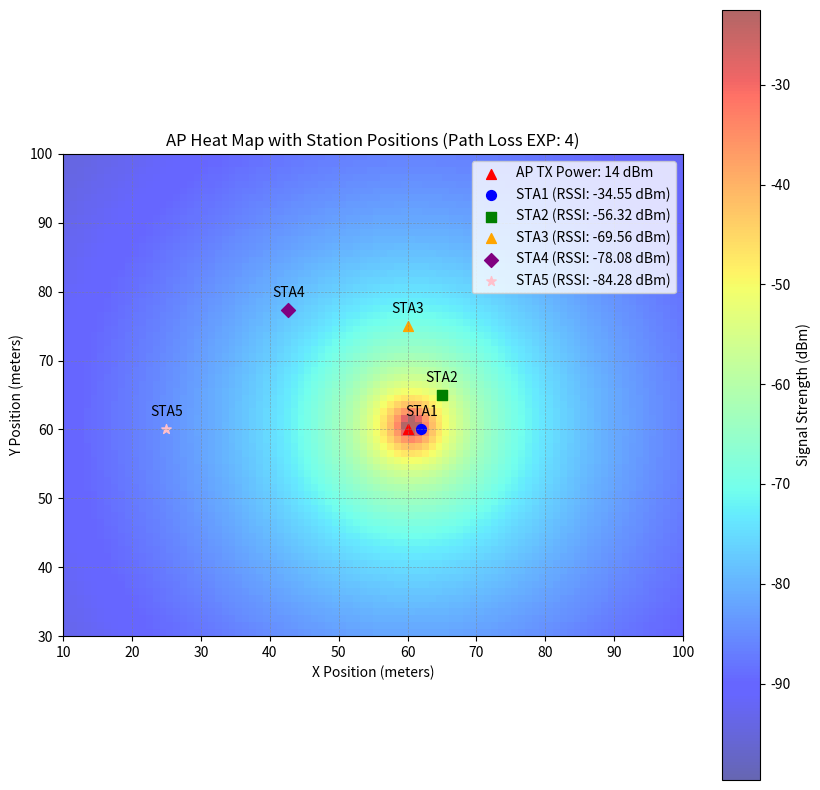

Reproduce this figure in Python. (Note: this script raises an exception after producing the figure.)
#!/usr/bin/python

import matplotlib.pyplot as plt
import numpy as np

# Centralized Parameters
TX_POWER = 14      # Transmission power (in dBm)
PL_D0 = 36.513         # Reference path loss at distance d0 (as of now 36.513 is matching with the mininet simulation)
PATH_LOSS_EXP = 4  # Path loss exponent (n)
X_RANGE = 120       # Range of X-axis in meters
Y_RANGE = 120       # Range of Y-axis in meters

def calculate_path_loss(d, d0=1, pl_d0=PL_D0, n=PATH_LOSS_EXP):
    """Calculate path loss based on log-distance path loss model."""
    if d < d0:
        d = d0  # Ensure d is not smaller than d0 to avoid negative log values
    return pl_d0 + 10 * n * np.log10(d / d0)

def calculate_rssi(tx_power, path_loss):
    """Calculate RSSI based on TX power and path loss."""
    return tx_power - path_loss  # RSSI is TX power minus path loss

def create_heat_map(ap_pos, grid_size=(X_RANGE, Y_RANGE), resolution=1): # change resolution to 0.1 for the sommoth heat map but take more time to plot
    """Create a heat map grid showing signal strength from the AP."""
    x_range = np.arange(0, grid_size[0], resolution)
    y_range = np.arange(0, grid_size[1], resolution)
    
    # Create grid for heat map
    heat_map = np.zeros((len(y_range), len(x_range)))
    
    for i, x in enumerate(x_range):
        for j, y in enumerate(y_range):
            distance = np.sqrt((x - ap_pos[0])**2 + (y - ap_pos[1])**2)
            path_loss = calculate_path_loss(distance)
            heat_map[j, i] = calculate_rssi(TX_POWER, path_loss)
    
    return heat_map, x_range, y_range

def plot_heat_map_and_stations(ap1_pos, station_positions):
    """Function to plot heat map and station positions with RSSI values."""
    # Create the heat map
    heat_map, x_range, y_range = create_heat_map(ap1_pos)

    # Define station colors and markers for the plot
    station_colors = ['blue', 'green', 'orange', 'purple', 'pink']
    station_symbols = ['o', 's', '^', 'D', '*']
    
    # Plot the heat map
    plt.figure(figsize=(10, 10))
    plt.title("AP Heat Map with Station Positions (Path Loss EXP: 4)")
    plt.xlabel("X Position (meters)")
    plt.ylabel("Y Position (meters)")
    plt.grid(True, which='both', linestyle='--', linewidth=0.5, color='gray', alpha=0.6)

    # Display heat map using imshow with 'Blues' color scale
    im = plt.imshow(heat_map, extent=(0, 120, 0, 120), origin='lower', cmap='jet', alpha=0.6)
    
    # Add color bar to show signal strength scale
    cbar = plt.colorbar(im)
    cbar.set_label('Signal Strength (dBm)')

    # Plot the AP as a red triangle
    plt.scatter(ap1_pos[0], ap1_pos[1], s=50, c='red', marker='^', label='AP TX Power: 14 dBm')

    # Print RSSI at each station and plot them
    for i, (sta_name, sta_pos) in enumerate(station_positions.items()):
        color = station_colors[i % len(station_colors)]
        symbol = station_symbols[i % len(station_symbols)]
        distance = np.sqrt((sta_pos[0] - ap1_pos[0])**2 + (sta_pos[1] - ap1_pos[1])**2)
        path_loss = calculate_path_loss(distance)
        rssi = calculate_rssi(TX_POWER, path_loss)
        print(f"RSSI at {sta_name} (distance: {distance:.2f} m): {rssi:.2f} dBm")

        # Plot the station
        plt.scatter(sta_pos[0], sta_pos[1], s=50, c=color, marker=symbol, label=f'{sta_name.upper()} (RSSI: {rssi:.2f} dBm)')
        plt.text(sta_pos[0], sta_pos[1]+1.5, sta_name.upper(), fontsize=10, ha='center', va='bottom')

    # Add the legend in the upper corner
    plt.legend(loc='upper right')
    plt.xlim(10, 100)  # Zoom in from x=10 to x=120
    plt.ylim(30, 100)  # Zoom in from y=10 to y=120

    # Show the plot and save it
    plt.savefig('/home/<user>/Downloads/hwsim_test/testing/heat_map_with_stations.png', bbox_inches='tight')  # Save the figure to a file

# Main code to run the plotting function with manual positions
if __name__ == '__main__':
    # Manually define the AP and STA positions
    ap1_pos = (60, 60)  # AP at (60, 60)
    station_positions = {
        'sta1': (62, 60),  # Station 1 at (62, 60)
        'sta2': (64.95, 64.95),  # Station 2 at (64.95, 64.95)
        'sta3': (60, 75),  # Station 3 at (60, 75)
        'sta4': (42.68, 77.32),  # Station 4 at (42.68, 77.32)
        'sta5': (25, 60)   # Station 5 at (25, 60)
    }

    # Call the plotting function
    plot_heat_map_and_stations(ap1_pos, station_positions)
